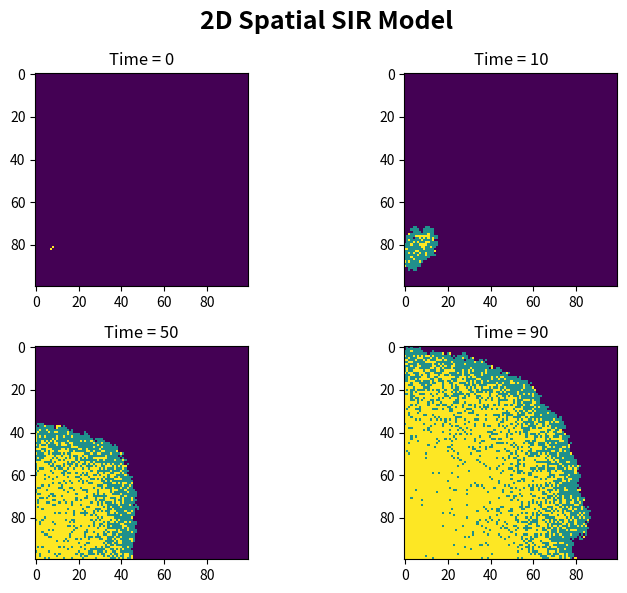

The matplotlib source for this figure:
# 2D Spatial SIR Model - Practical 9
# PSEUDOCODE
# Initialize grid, parameters, and random infection
# Create 2x2 subplot for visualization
# Loop over time steps:
#     Update infection spread to 8 neighbors
#     Update infected cells to recover
#     Plot grid at selected time steps
# Add main title and save the figure

import numpy as np
import matplotlib.pyplot as plt

# Set grid size and model parameters
size = 100
beta = 0.3
gamma = 0.05
total_steps = 100

# 0 = susceptible, 1 = infected, 2 = recovered
population = np.zeros((size, size), dtype=int)

# Random initial infection point
outbreak = np.random.choice(size, 2)
population[outbreak[0], outbreak[1]] = 1

# Function to get 8 surrounding neighbors of a cell
def get_neighbors(x, y):
    neighbors = []
    for dx in (-1, 0, 1):
        for dy in (-1, 0, 1):
            if dx == 0 and dy == 0:
                continue
            if 0 <= x+dx < size and 0 <= y+dy < size:
                neighbors.append((x+dx, y+dy))
    return neighbors

# Create a 2x2 subplot layout to display multiple time steps
fig, axes = plt.subplots(2, 2, figsize=(8, 6))
axes = axes.flatten()  # Flatten the 2x2 array for easy indexing
plot_indices = [0, 10, 50, 90]  # Time steps to plot
current_plot = 0

# Main simulation loop
for t in range(total_steps):
    new_state = population.copy()
    infected_cells = np.where(population == 1)
    
    # Spread infection to neighboring cells
    for i in range(len(infected_cells[0])):
        x, y = infected_cells[0][i], infected_cells[1][i]
        neighbors = get_neighbors(x, y)
        for (nx, ny) in neighbors:
            if new_state[nx, ny] == 0 and np.random.rand() < beta:
                new_state[nx, ny] = 1
    
    # Handle recovery of infected cells
    infected_pos = np.where(new_state == 1)
    n_infected = len(infected_pos[0])
    recover_count = np.random.binomial(n_infected, gamma)
    if recover_count > 0:
        recover_indices = np.random.choice(n_infected, recover_count, replace=False)
        for idx in recover_indices:
            new_state[infected_pos[0][idx], infected_pos[1][idx]] = 2
    
    population = new_state
    
    # Plot results at specified time steps
    if t in plot_indices:
        ax = axes[current_plot]
        ax.imshow(population, cmap='viridis', interpolation='nearest')
        ax.set_title(f'Time = {t}')
        ax.set_xticks([0, 20, 40, 60, 80])
        ax.set_yticks([0, 20, 40, 60, 80])
        current_plot += 1

fig.suptitle('2D Spatial SIR Model', fontsize=18, y=0.98, weight='bold')

# Adjust layout and display the final plot
plt.tight_layout()
plt.show()
